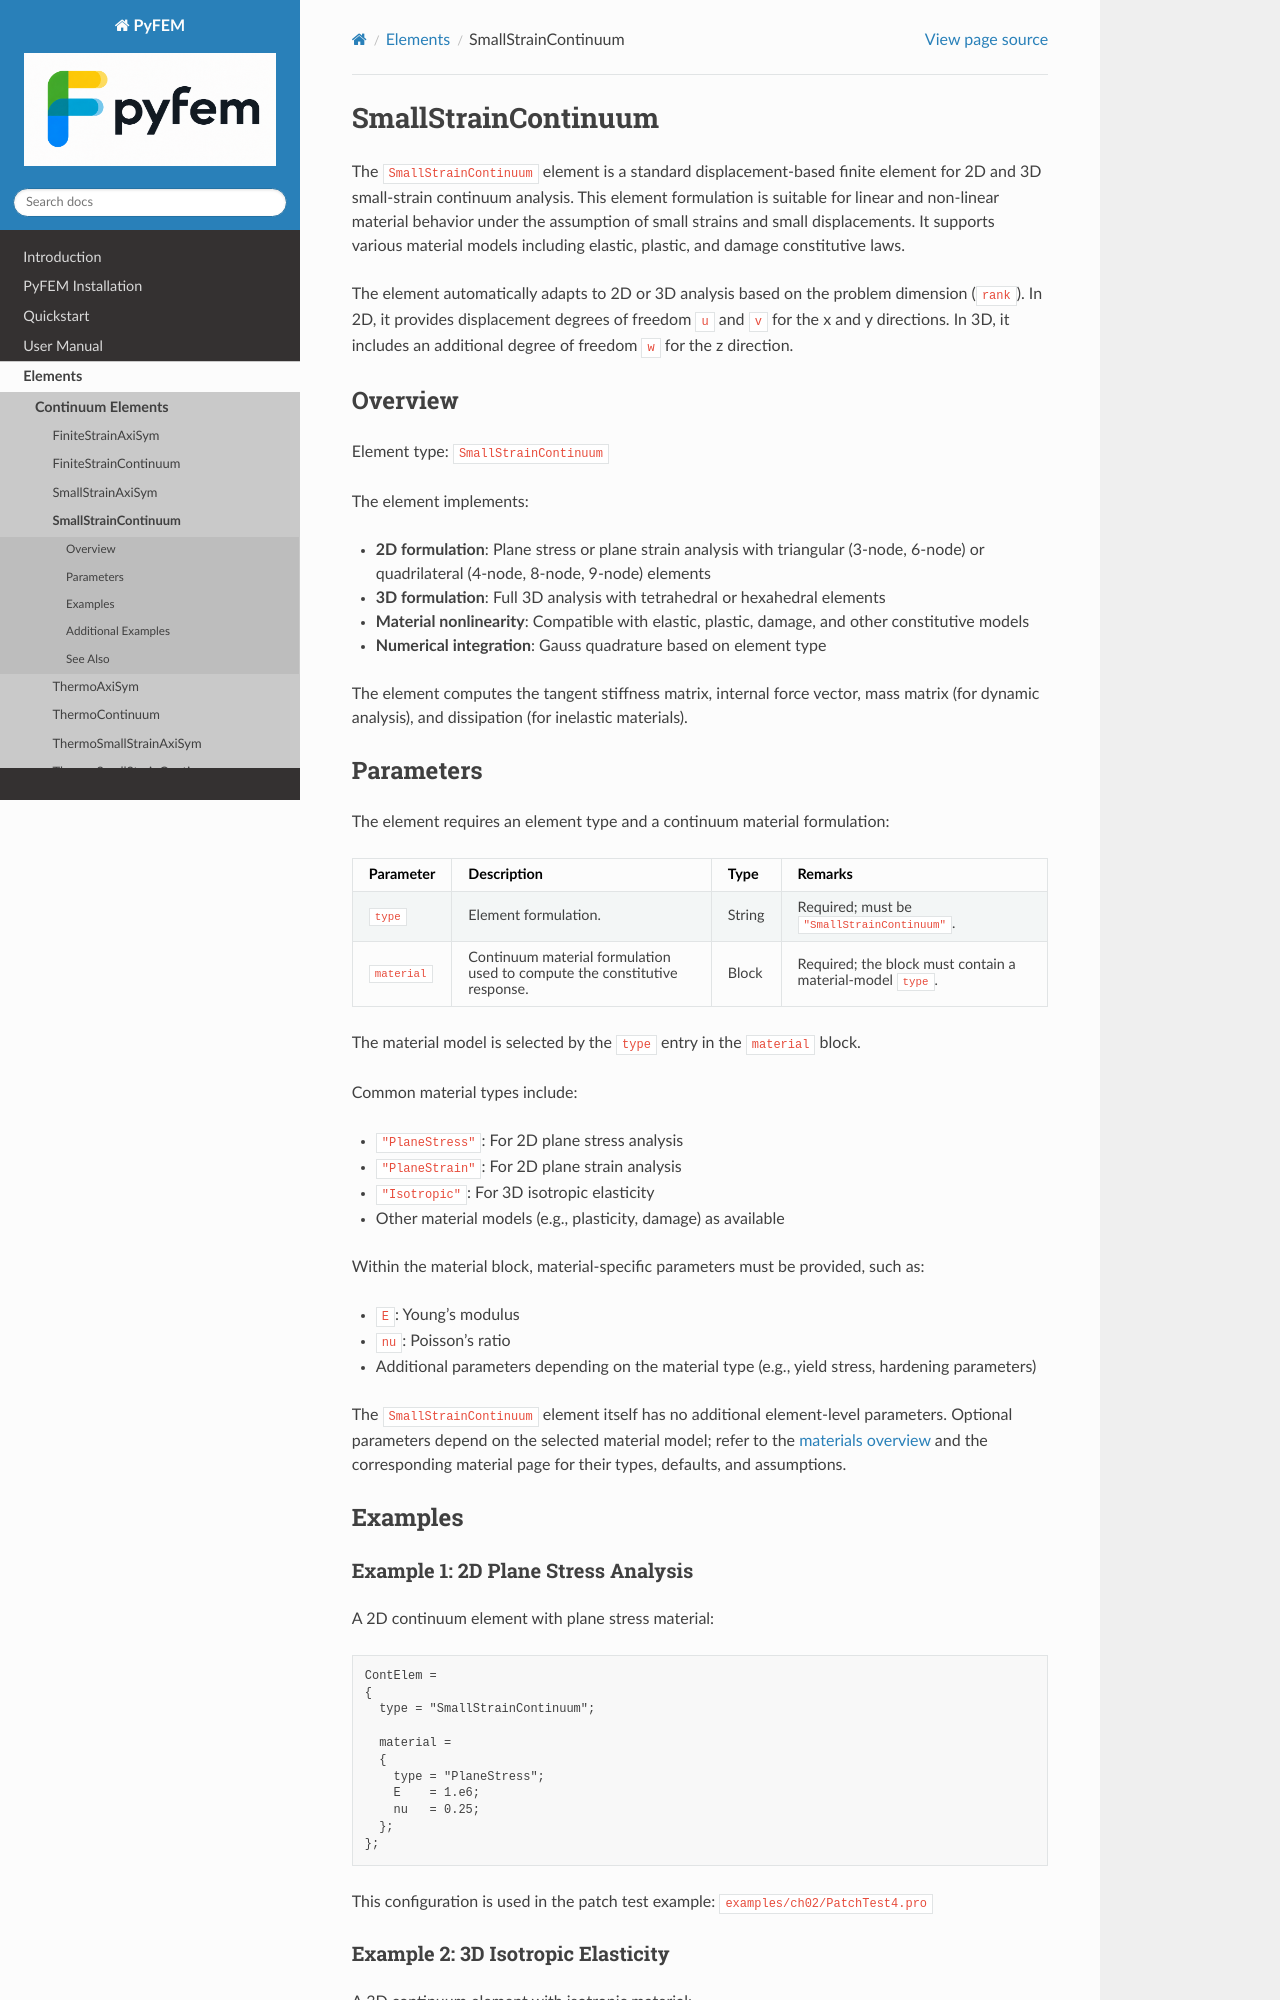

repository: jjcremmers/PyFEM · page: elements/smallstraincontinuum.html · generator: sphinx

# SmallStrainContinuum

The `SmallStrainContinuum` element is a standard displacement-based finite
element for 2D and 3D small-strain continuum analysis. This element formulation
is suitable for linear and non-linear material behavior under the assumption of 
small strains and small displacements. It supports various material models 
including elastic, plastic, and damage constitutive laws.

The element automatically adapts to 2D or 3D analysis based on the problem 
dimension (`rank`). In 2D, it provides displacement degrees of freedom `u` 
and `v` for the x and y directions. In 3D, it includes an additional degree 
of freedom `w` for the z direction.

## Overview

Element type: `SmallStrainContinuum`

The element implements:

- **2D formulation**: Plane stress or plane strain analysis with triangular 
  (3-node, 6-node) or quadrilateral (4-node, 8-node, 9-node) elements
- **3D formulation**: Full 3D analysis with tetrahedral or hexahedral elements
- **Material nonlinearity**: Compatible with elastic, plastic, damage, and 
  other constitutive models
- **Numerical integration**: Gauss quadrature based on element type

The element computes the tangent stiffness matrix, internal force vector, 
mass matrix (for dynamic analysis), and dissipation (for inelastic materials).
